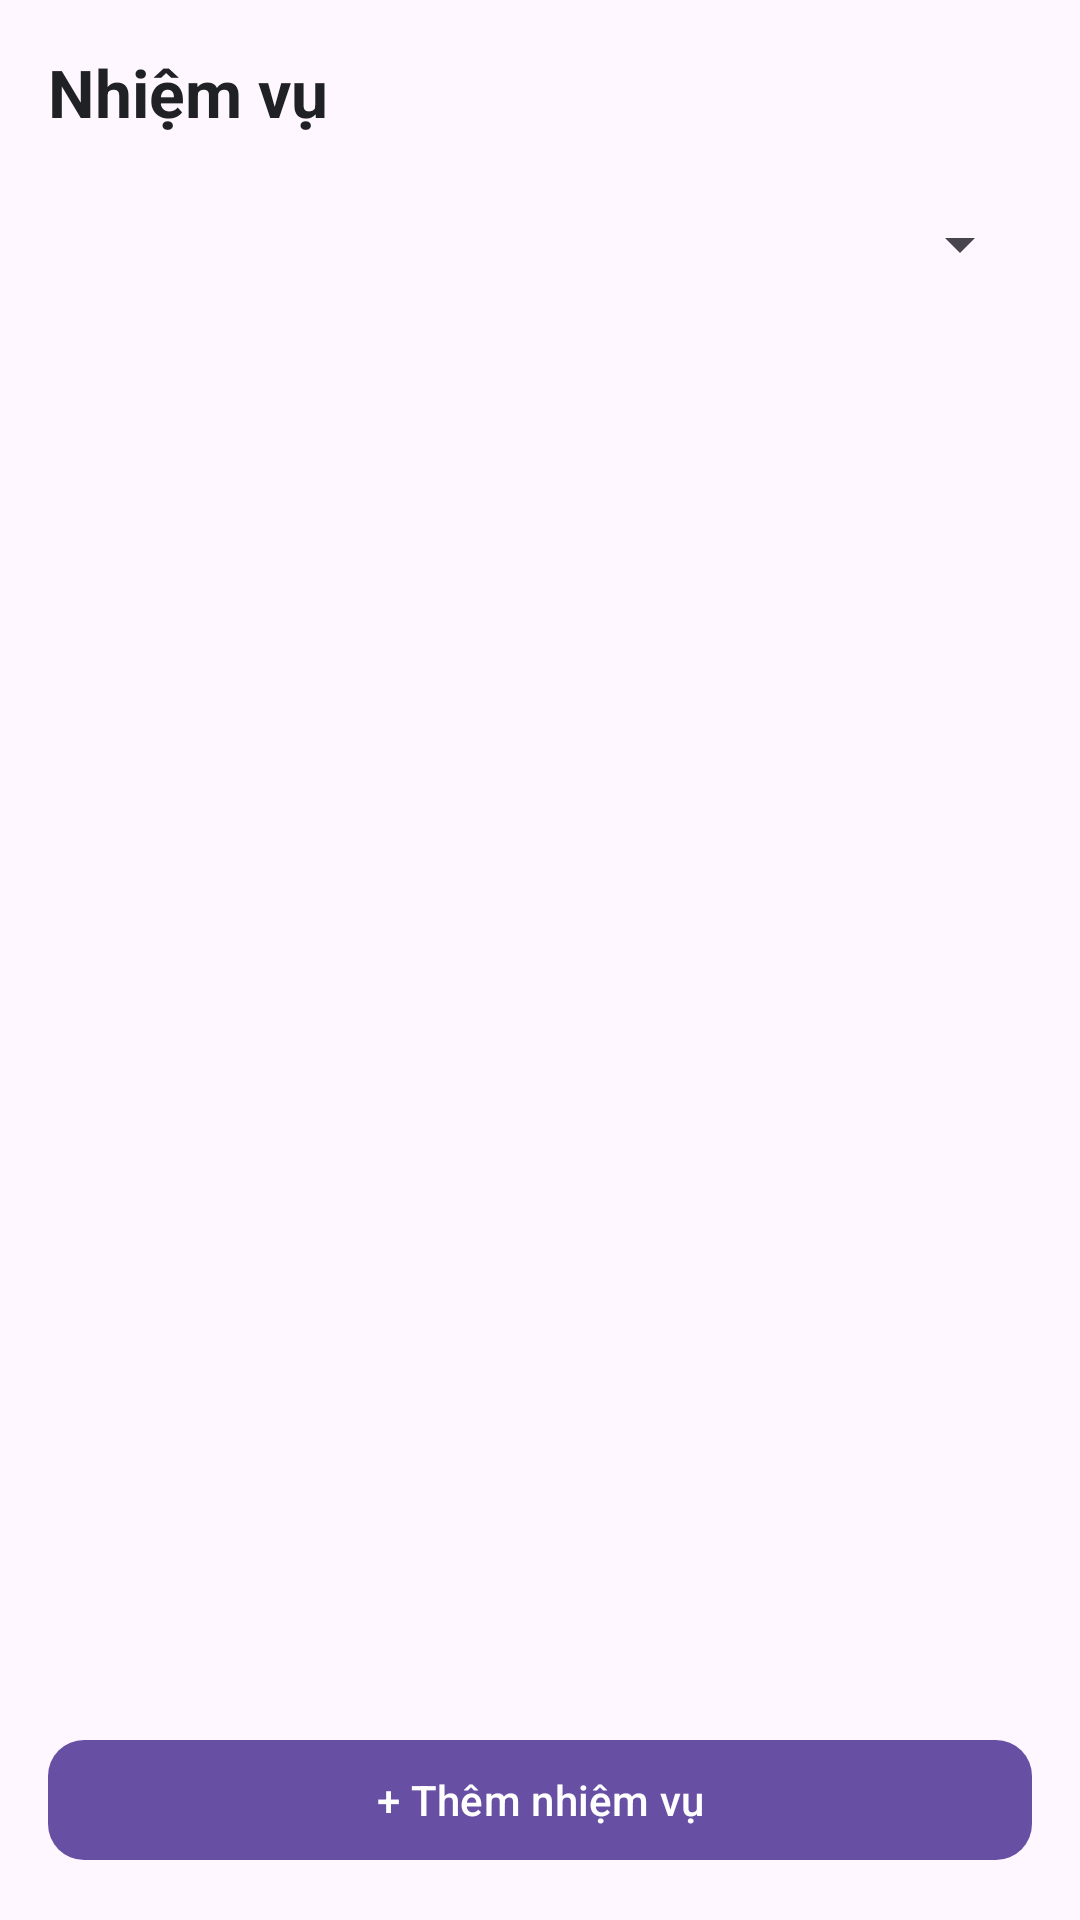

Produce the Android XML layout that renders to this screen, including the resource entries it uses.
<!-- AndroidManifest.xml: application theme Theme.ClassPlanner -->
<!-- res/layout/fragment_tasks.xml -->
<?xml version="1.0" encoding="utf-8"?>
<androidx.constraintlayout.widget.ConstraintLayout
    xmlns:android="http://schemas.android.com/apk/res/android"
    xmlns:app="http://schemas.android.com/apk/res-auto"
    android:layout_width="match_parent"
    android:layout_height="match_parent"
    android:padding="16dp">

    <TextView
        android:id="@+id/txtTasksTitle"
        android:layout_width="0dp"
        android:layout_height="wrap_content"
        android:text="Nhiệm vụ"
        android:textColor="#202124"
        android:textSize="22sp"
        android:textStyle="bold"
        app:layout_constraintTop_toTopOf="parent"
        app:layout_constraintStart_toStartOf="parent"
        app:layout_constraintEnd_toEndOf="parent"/>

    <Spinner
        android:id="@+id/spinnerTaskFilter"
        android:layout_width="match_parent"
        android:layout_height="48dp"
        android:layout_marginTop="12dp"
        app:layout_constraintTop_toBottomOf="@id/txtTasksTitle"
        app:layout_constraintStart_toStartOf="parent"
        app:layout_constraintEnd_toEndOf="parent"/>

    <androidx.recyclerview.widget.RecyclerView
        android:id="@+id/recyclerTasks"
        android:layout_width="0dp"
        android:layout_height="0dp"
        android:layout_marginTop="10dp"
        android:paddingBottom="80dp"
        app:layout_constraintTop_toBottomOf="@id/spinnerTaskFilter"
        app:layout_constraintBottom_toTopOf="@id/btnAddTask"
        app:layout_constraintStart_toStartOf="parent"
        app:layout_constraintEnd_toEndOf="parent"/>

    <com.google.android.material.button.MaterialButton
        android:id="@+id/btnAddTask"
        android:layout_width="0dp"
        android:layout_height="wrap_content"
        android:text="+ Thêm nhiệm vụ"
        android:textAllCaps="false"
        app:cornerRadius="12dp"
        app:layout_constraintBottom_toBottomOf="parent"
        app:layout_constraintStart_toStartOf="parent"
        app:layout_constraintEnd_toEndOf="parent"/>

</androidx.constraintlayout.widget.ConstraintLayout>
<!-- resources referenced by this layout -->
<resources>
  <style name="Theme.ClassPlanner" parent="Base.Theme.ClassPlanner" />
  <style name="Base.Theme.ClassPlanner" parent="Theme.Material3.DayNight.NoActionBar">
          
          
      </style>
</resources>
